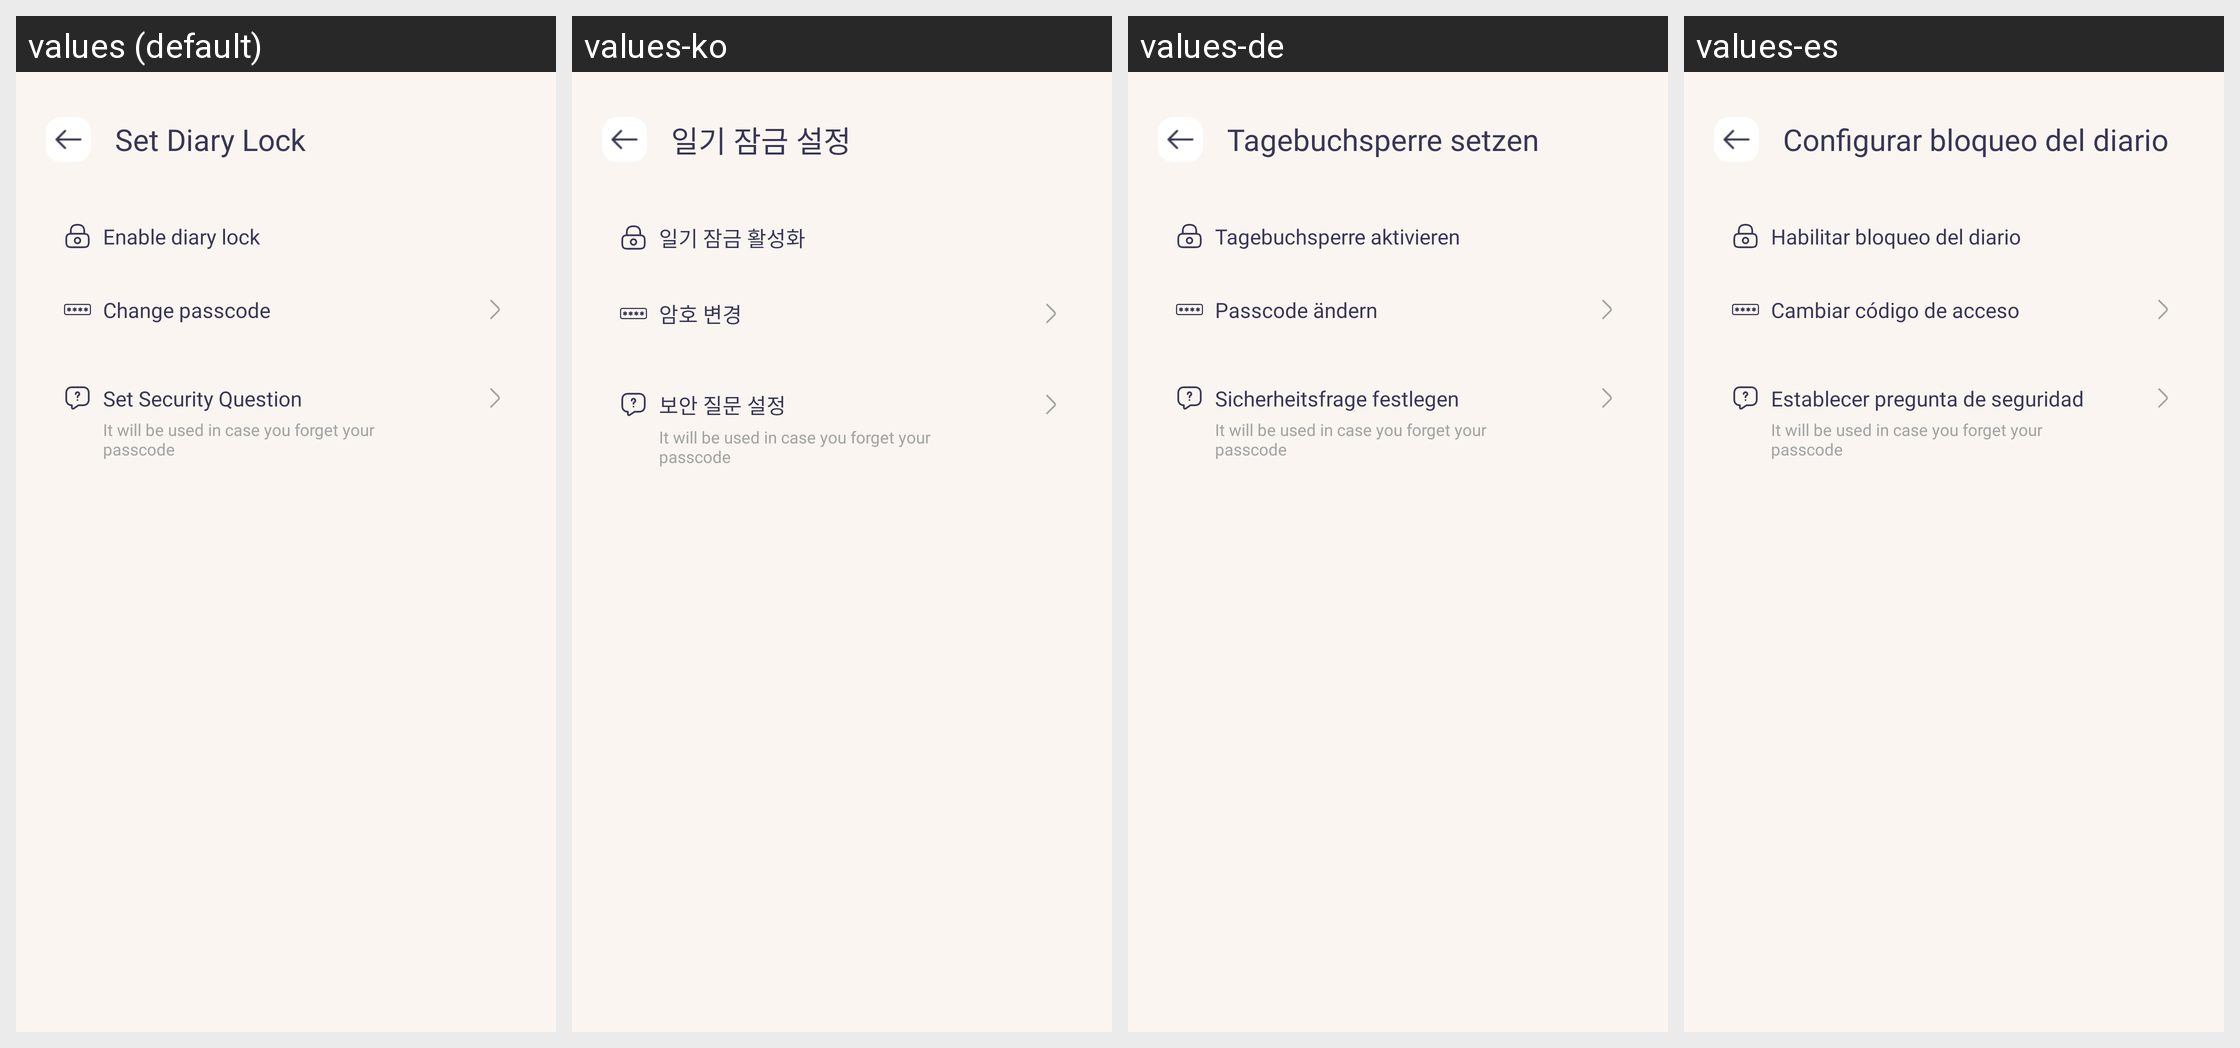

This grid shows one Android layout under several languages. Give, for every string resource on the screen, its name, the default text and each shown locale's text.
Android screen res/layout/activity_set_diary_lock.xml rendered under 4 locales, left to right: values (default), values-ko, values-de, values-es. Device: Nexus 5 (rendered at 1080×1920; each locale shown at half size, 540×960, under a caption strip naming it); theme Theme.MyApplication.
Other locales in the repository, not shown: values-ar, values-bn, values-en, values-fr, values-hi, values-in, values-it, values-pt, values-ru, values-vi.
Strings drawn on this screen, with the default value and each locale's value (text and hints the layout hard-codes, and strings that could not be matched under every locale, appear in the picture but are not listed):

set_diary_lock
  values: Set Diary Lock
  values-ko: 일기 잠금 설정
  values-de: Tagebuchsperre setzen
  values-es: Configurar bloqueo del diario

enable_diary_lock
  values: Enable diary lock
  values-ko: 일기 잠금 활성화
  values-de: Tagebuchsperre aktivieren
  values-es: Habilitar bloqueo del diario

change_passcode
  values: Change passcode
  values-ko: 암호 변경
  values-de: Passcode ändern
  values-es: Cambiar código de acceso

set_security_question
  values: Set Security Question
  values-ko: 보안 질문 설정
  values-de: Sicherheitsfrage festlegen
  values-es: Establecer pregunta de seguridad
